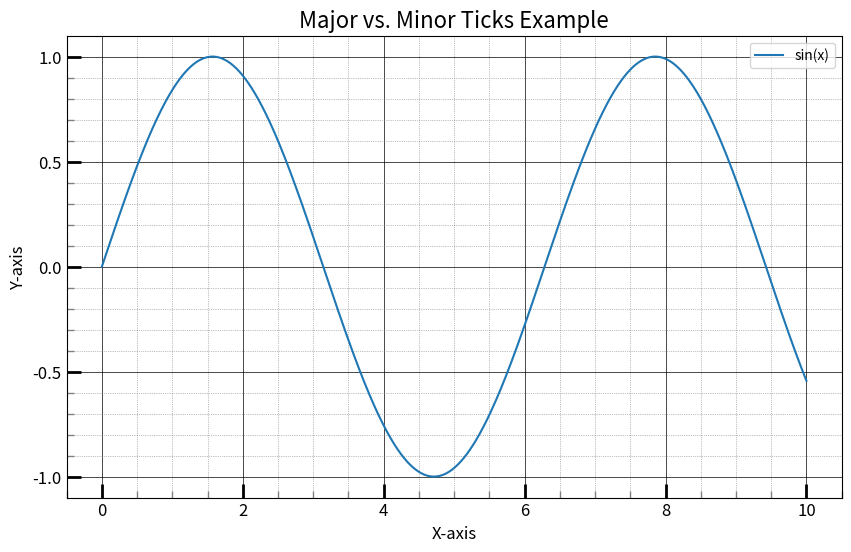

Here is the Python script that generated this plot:
import matplotlib.pyplot as plt
import numpy as np

# --- 1. Create Data and Basic Plot ---
# Generate sample data for a sine wave
x = np.linspace(0, 10, 1000)
y = np.sin(x)

# Create a figure and axes object
fig, ax = plt.subplots(figsize=(10, 6))

# Plot the data
ax.plot(x, y, label='sin(x)')

# --- 2. Set Major Ticks ---
# Set the locations of the major ticks on the x-axis (every 2 units)
ax.set_xticks(np.arange(0, 11, 2))
# Set the locations of the major ticks on the y-axis (every 0.5 units)
ax.set_yticks(np.arange(-1, 1.1, 0.5))

# --- 3. Activate Minor Ticks ---
# Automatically add minor ticks between the major ones
ax.minorticks_on()

# --- 4. Style Ticks for Clarity ---
# Customize the appearance of major and minor ticks
# which='major': applies only to major ticks
# which='minor': applies only to minor ticks
# which='both': applies to both
ax.tick_params(which='major', length=10, width=2, direction='in', labelsize=12)
ax.tick_params(which='minor', length=5, width=1, direction='in', color='gray')

# --- 5. Add Grid Lines ---
# Add a grid for the major ticks
ax.grid(which='major', linestyle='-', linewidth='0.5', color='black')
# Add a grid for the minor ticks
ax.grid(which='minor', linestyle=':', linewidth='0.5', color='gray')


# --- 6. Final Touches ---
# Add title and labels
ax.set_title('Major vs. Minor Ticks Example', fontsize=16)
ax.set_xlabel('X-axis', fontsize=12)
ax.set_ylabel('Y-axis', fontsize=12)
ax.legend()

# Display the plot
plt.show()